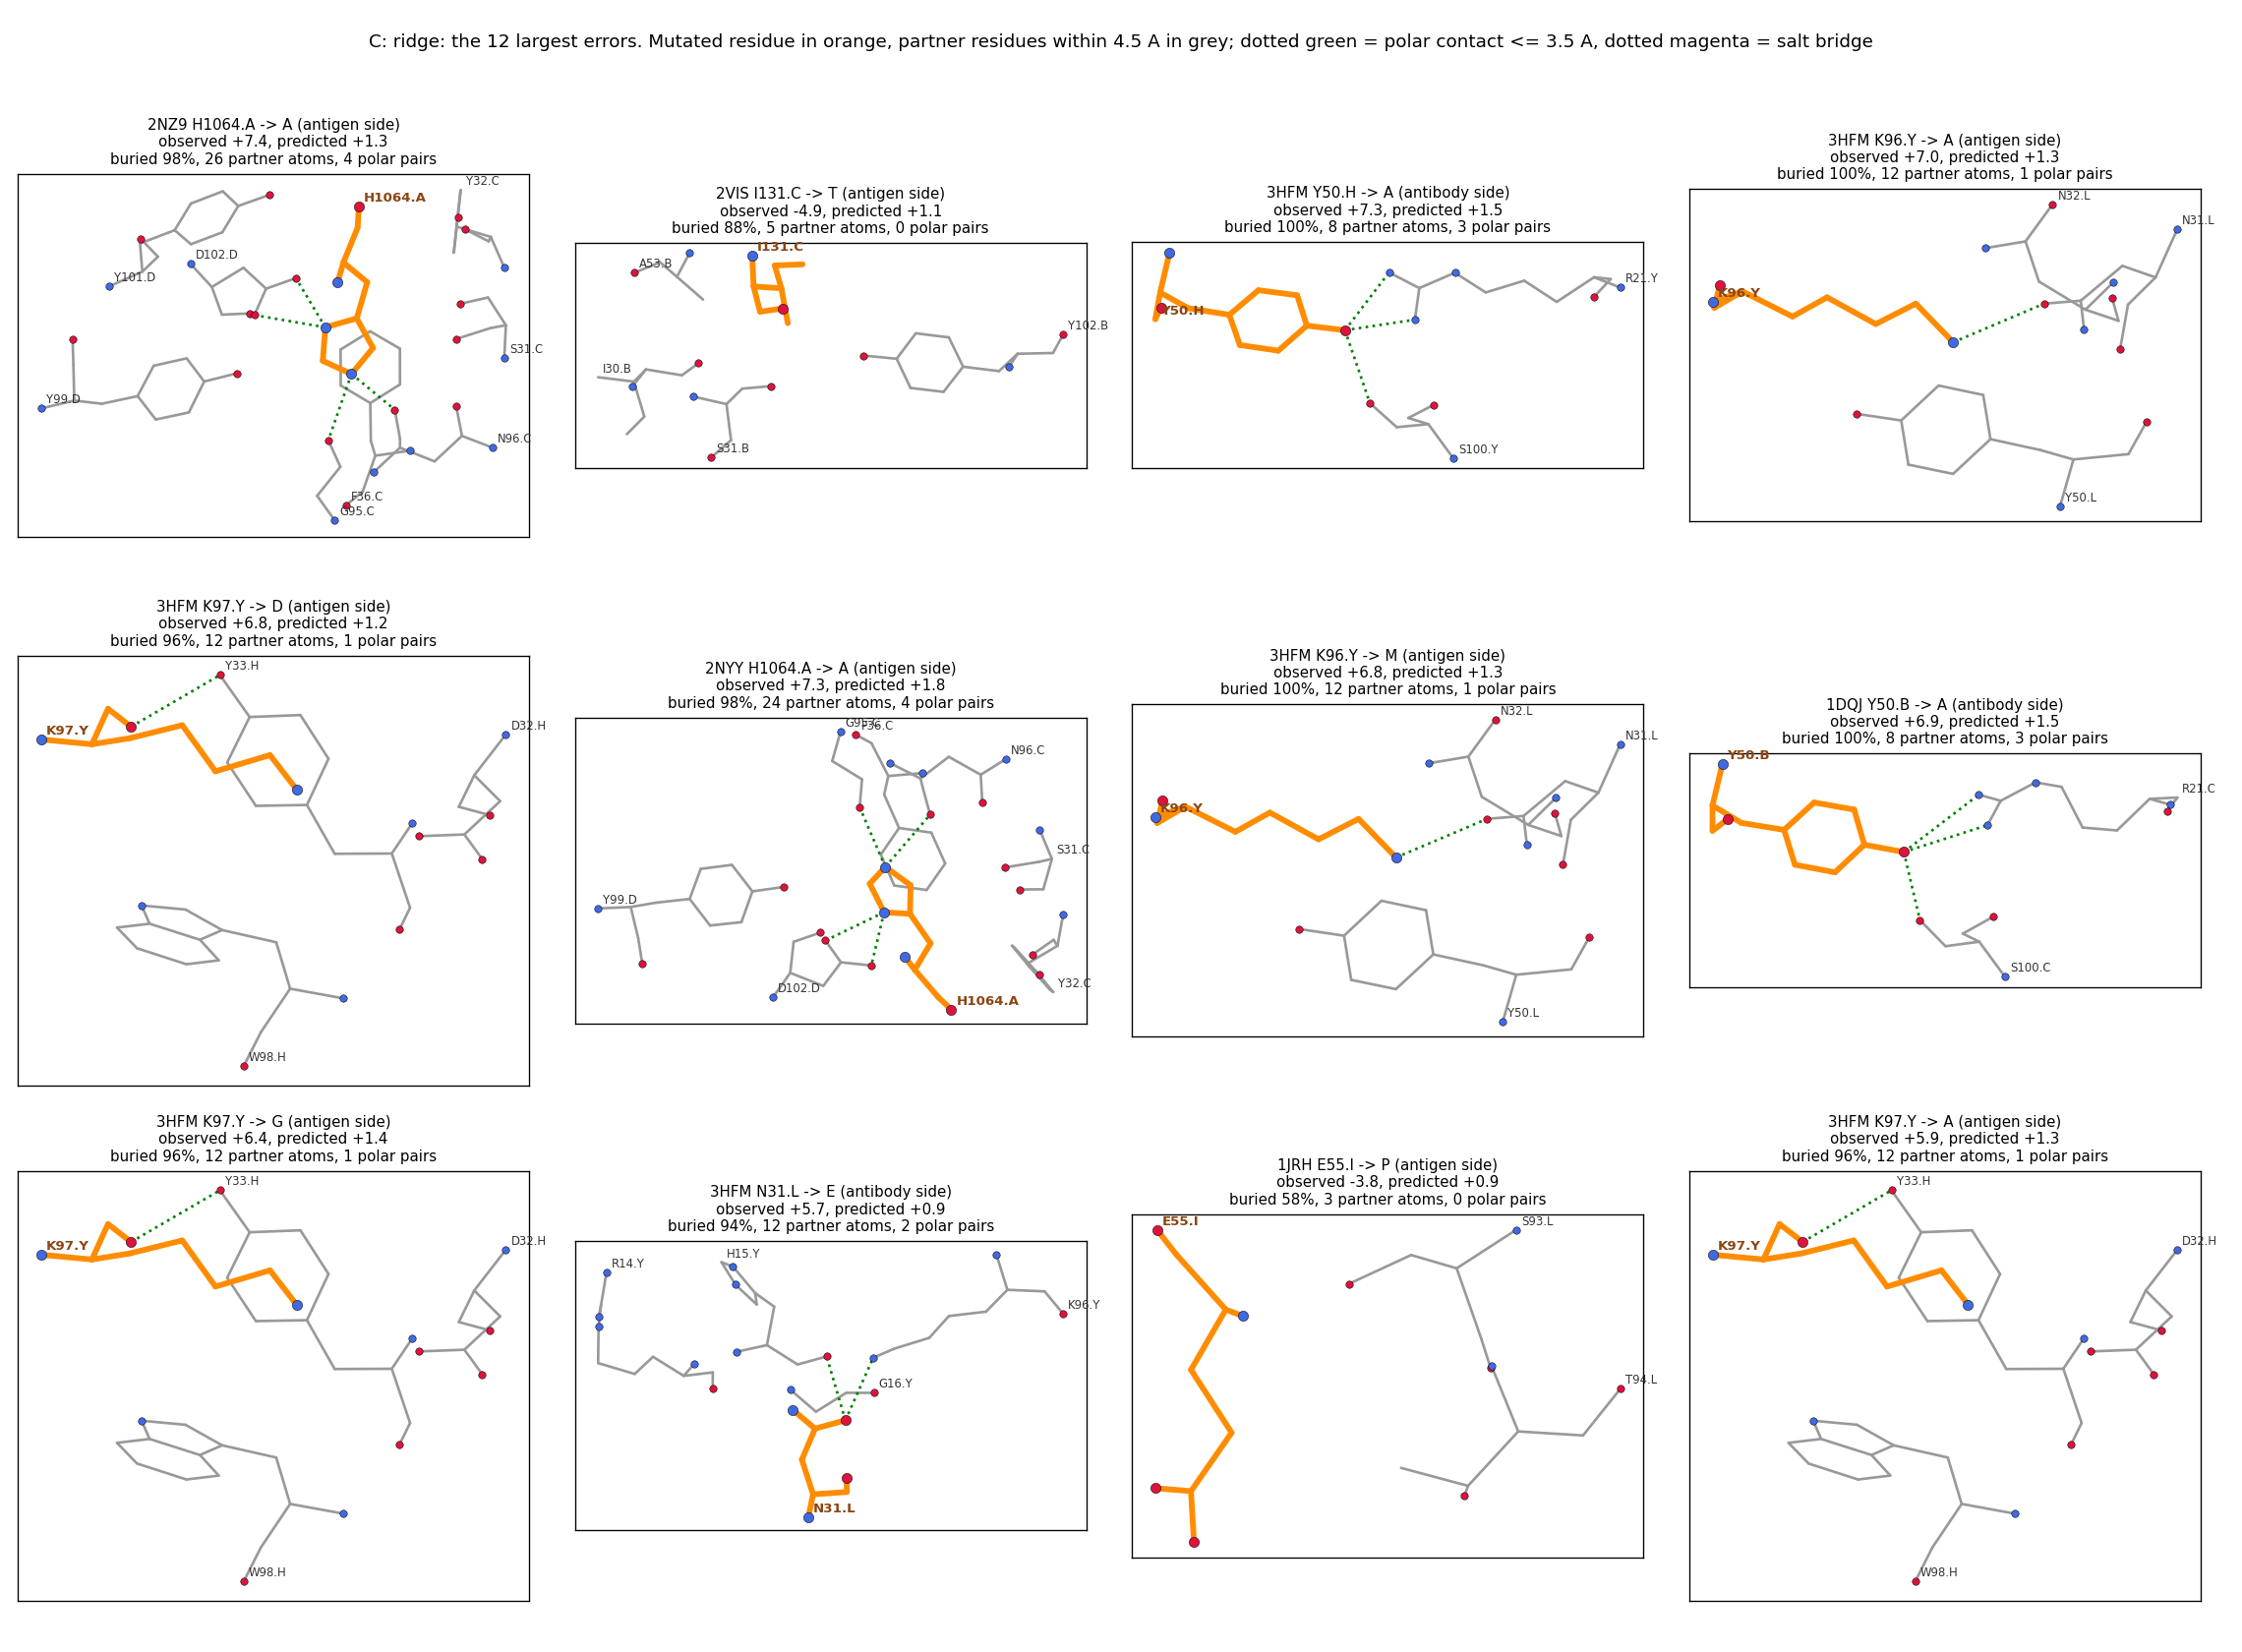

Values plotted in this chart, from the file beside it:
complex, Mutation(s)_cleaned, antigen_group, side, iMutation_Location(s), Method, n_repeats, kd_wt, kd_mut, ddG, pred, pred_pct, pred_pct_in_complex, rows_in_complex, residue, side_chain_atoms, removed_atoms, partner_residues_4.5, partner_atoms_4.5, partner_atoms_4.5_of_removed, polar_pairs, polar_pairs_of_removed, salt_bridge_pairs, interactions
2NZ9_DC_A, HA1036A, BoNT_A1, antigen, COR, KinExA, 1, 1.36e-10, 4.09e-05, 7.42, 1.319, 0.8114, 0.9474, 19, H1064.A, 6, 5, 8, 26, 19, 4, 4, 0, F36.C aromatic stacking; G95.C H-bond; N…
2VIS_AB_C, IC89T, hemagglutinin, antigen, COR, SPR, 1, 4e-06, 1e-09, -4.912, 1.116, 0.7036, 1.0, 1, I131.C, 4, 3, 4, 5, 5, 0, 0, 0, 
3HFM_HL_Y, YH50A, lysozyme, antibody, SUP, SP, 1, 3e-11, 7e-06, 7.32, 1.5, 0.8907, 0.7887, 71, Y50.H, 8, 7, 2, 8, 8, 3, 3, 0, R21.Y H-bond, cation-pi; S100.Y H-bond
3HFM_HL_Y, KY96A, lysozyme, antigen, SUP, SP, 1, 3e-11, 4e-06, 6.988, 1.284, 0.7904, 0.5634, 71, K96.Y, 5, 4, 3, 12, 12, 1, 1, 0, N31.L H-bond; Y50.L cation-pi
3HFM_HL_Y, KY97D, lysozyme, antigen, COR, IASP, 1, 7.5e-11, 6.9e-06, 6.768, 1.158, 0.7231, 0.3944, 71, K97.Y, 5, 4, 3, 12, 12, 1, 0, 0, Y33.H H-bond, cation-pi
2NYY_DC_A, HA1036A, BoNT_A1, antigen, COR, KinExA, 1, 1.25e-10, 3.17e-05, 7.319, 1.81, 0.9596, 0.9667, 30, H1064.A, 6, 5, 7, 24, 18, 4, 4, 0, F36.C aromatic stacking; G95.C H-bond; N…
3HFM_HL_Y, KY96M, lysozyme, antigen, SUP, IASP, 1, 7.5e-11, 7e-06, 6.777, 1.293, 0.7964, 0.5775, 71, K96.Y, 5, 4, 3, 12, 12, 1, 1, 0, N31.L H-bond; Y50.L cation-pi
1DQJ_AB_C, YB50A, lysozyme, antibody, SUP, SPR, 1, 2.78e-09, 0.000313, 6.888, 1.499, 0.8892, 0.5238, 21, Y50.B, 8, 7, 2, 8, 8, 3, 3, 0, R21.C H-bond; S100.C H-bond
3HFM_HL_Y, KY97G, lysozyme, antigen, COR, IASP, 1, 7.5e-11, 3.9e-06, 6.431, 1.397, 0.8518, 0.7465, 71, K97.Y, 5, 5, 3, 12, 12, 1, 0, 0, Y33.H H-bond, cation-pi
3HFM_HL_Y, NL31E, lysozyme, antibody, COR, SP, 1, 3e-11, 4.6e-07, 5.707, 0.877, 0.5479, 0.2394, 71, N31.L, 4, 3, 4, 12, 12, 2, 2, 0, H15.Y H-bond; K96.Y H-bond
1JRH_LH_I, EI45P, IFNg_receptor, antigen, RIM, SPR, 1, 1.2e-08, 2e-11, -3.788, 0.8522, 0.5254, 0.4884, 43, E55.I, 5, 4, 2, 3, 2, 0, 0, 0, 
3HFM_HL_Y, KY97A, lysozyme, antigen, COR, SP, 2, 3e-11, 1e-06, 5.861, 1.252, 0.7635, 0.4648, 71, K97.Y, 5, 4, 3, 12, 12, 1, 0, 0, Y33.H H-bond, cation-pi
